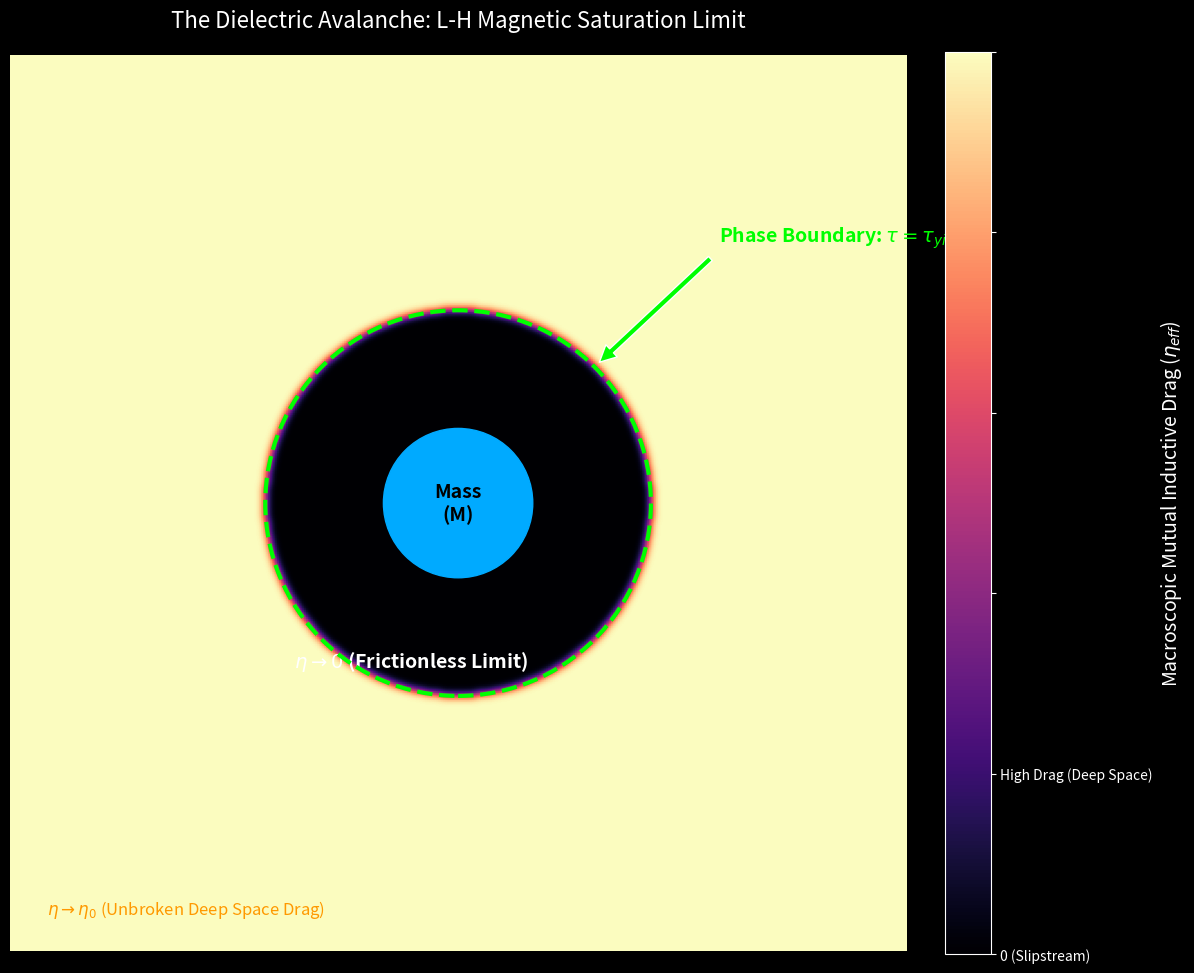

Write Python code to recreate this figure.
# simulate_macroscopic_avalanche.py
# Simulates the gravitational induction field of a massive body
# and visibly renders the explicit tau > tau_yield breakdown threshold 
# where mutual zero-impedance occurs.
import numpy as np
import matplotlib.pyplot as plt
import os

plt.style.use('dark_background')
OUTPUT_DIR = 'assets/sim_outputs'
if not os.path.exists(OUTPUT_DIR):
    os.makedirs(OUTPUT_DIR)

# ---- Macroscopic Constants (Normalized) ----
M_planet = 10.0   # Relative Mass of the central body
R_planet = 1.0    # Radius of the visible planet
TAU_YIELD = 1.5   # The absolute magnetic saturation limit of the lattice

def run_avalanche_simulation():
    """
    Renders a 2D cross-section of the spatial mutual inductance (eta_eff)
    surrounding a heavy gravitational mass. Identifies the exact Yield Horizon
    where conservative planetary orbits are physically guaranteed.
    """
    print("Evaluating Magnetic Saturation Shear Horizon...")
    fig, ax = plt.subplots(figsize=(12, 10), facecolor='#050510')
    ax.set_facecolor('#050510')
    
    # 1. Create a 2D spatial mesh
    N = 400
    x = np.linspace(-6, 6, N)
    y = np.linspace(-6, 6, N)
    X, Y = np.meshgrid(x, y)
    R = np.sqrt(X**2 + Y**2)
    
    # 2. Evaluate Local Gravitational Shear Stress (tau)
    # Newtonian gravity is an emergent gradient of this tensor strain
    # The topological shear scales inversely with R^2
    tau_field = M_planet / (R**2 + 1e-6)
    
    # 3. Apply the Axiom 4 Macroscopic Phase Transition
    # If tau > TAU_YIELD: The lattice breaks down into a frictionless slipstream (eta = 0)
    # If tau < TAU_YIELD: The lattice holds its native highly-reluctant mutual inductance (eta = eta_0)
    
    eta_0 = 1.0 # High native background drag (Dark Matter mechanism)
    
    eta_field = np.where(tau_field > TAU_YIELD, 0.0, eta_0)
    
    # Smooth the transition slightly for visual clarity 
    # (Representing a finite physical boundary layer thickness)
    import scipy.ndimage
    eta_field_smooth = scipy.ndimage.gaussian_filter(eta_field, sigma=2)
    
    # 4. Plot the resulting Inductive Drag Map
    # Brighter colors = Higher mutual inductance drag
    im = ax.imshow(eta_field_smooth, cmap='magma', extent=[-6, 6, -6, 6], origin='lower')
    
    # Add a colorbar
    cbar = fig.colorbar(im, ax=ax, fraction=0.046, pad=0.04)
    cbar.set_label(r'Macroscopic Mutual Inductive Drag ($\eta_{eff}$)', color='white', size=14)
    cbar.ax.yaxis.set_tick_params(color='white')
    cbar.ax.yaxis.set_ticklabels(['0 (Slipstream)', 'High Drag (Deep Space)'], color='white')
    
    # 5. Render the physical mass (The Planet)
    planet = plt.Circle((0, 0), R_planet, color='#00aaff', fill=True, zorder=10)
    ax.add_patch(planet)
    ax.text(0, 0, "Mass\n(M)", color='black', fontsize=14, weight='bold', 
            ha='center', va='center', zorder=11)
            
    # 6. Render the exact Theoretical Yield Isocline
    # Where tau == TAU_YIELD -> R_yield = sqrt(M / TAU_YIELD)
    R_yield = np.sqrt(M_planet / TAU_YIELD)
    yield_boundary = plt.Circle((0, 0), R_yield, color='#00ff00', fill=False, 
                                linestyle='--', linewidth=3, zorder=5)
    ax.add_patch(yield_boundary)
    
    # Annotations
    ax.annotate(r"Phase Boundary: $\tau = \tau_{yield}$", 
                xy=(R_yield*0.7, R_yield*0.7), xytext=(3.5, 3.5),
                arrowprops=dict(facecolor='#00ff00', shrink=0.05),
                color="#00ff00", fontsize=14, weight='bold', zorder=12)
                
    ax.text(-5.5, -5.5, r"$\eta \to \eta_0$ (Unbroken Deep Space Drag)", color='#ff9900', fontsize=12)
    ax.text(-2.2, -2.2, r"$\eta \to 0$ (Frictionless Limit)", color='#ffffff', fontsize=14, weight='bold')
    
    ax.set_title("The Dielectric Avalanche: L-H Magnetic Saturation Limit", color='white', pad=20, fontsize=16)
    
    ax.axis('off')

    plt.tight_layout()
    output_path = os.path.join(OUTPUT_DIR, 'dielectric_avalanche.png')
    plt.savefig(output_path, dpi=300, facecolor=fig.get_facecolor(), bbox_inches='tight')
    print(f"Saved exact Dielectric Avalanche topology map to: {output_path}")

if __name__ == "__main__":
    run_avalanche_simulation()
